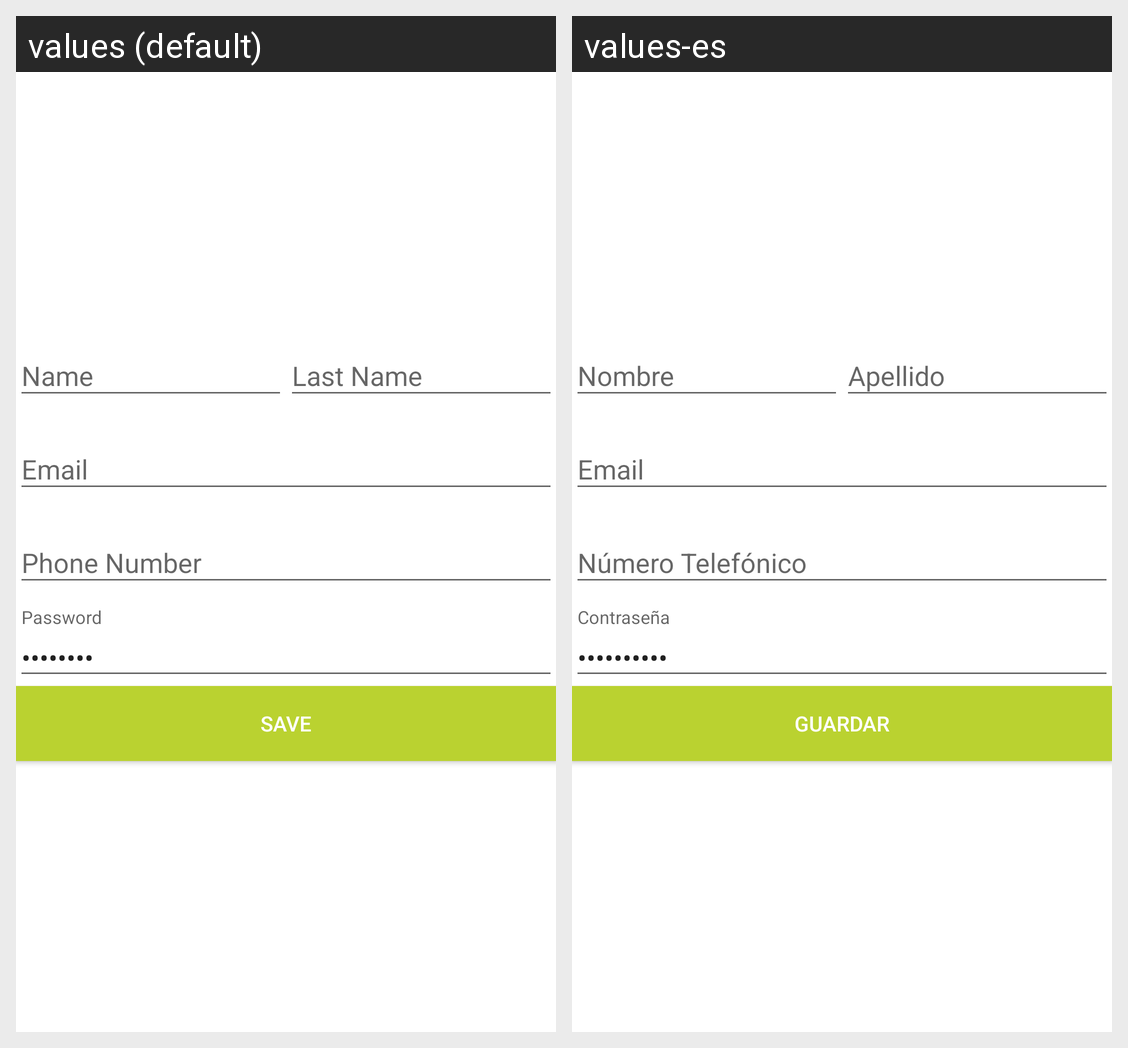

The same Android screen rendered under two of its app's locales, left to right. List the strings drawn on it with the default value and each locale's translation.
Android screen res/layout/fragment_edit_user.xml rendered under 2 locales, left to right: values (default), values-es. Device: Nexus 5 (rendered at 1080×1920; each locale shown at half size, 540×960, under a caption strip naming it); theme CustomTheme.
Strings drawn on this screen, with the default value and each locale's value (text and hints the layout hard-codes, and strings that could not be matched under every locale, appear in the picture but are not listed):

prompt_password
  values: Password
  values-es: Contraseña

action_edit_user_save
  values: Save
  values-es: Guardar
